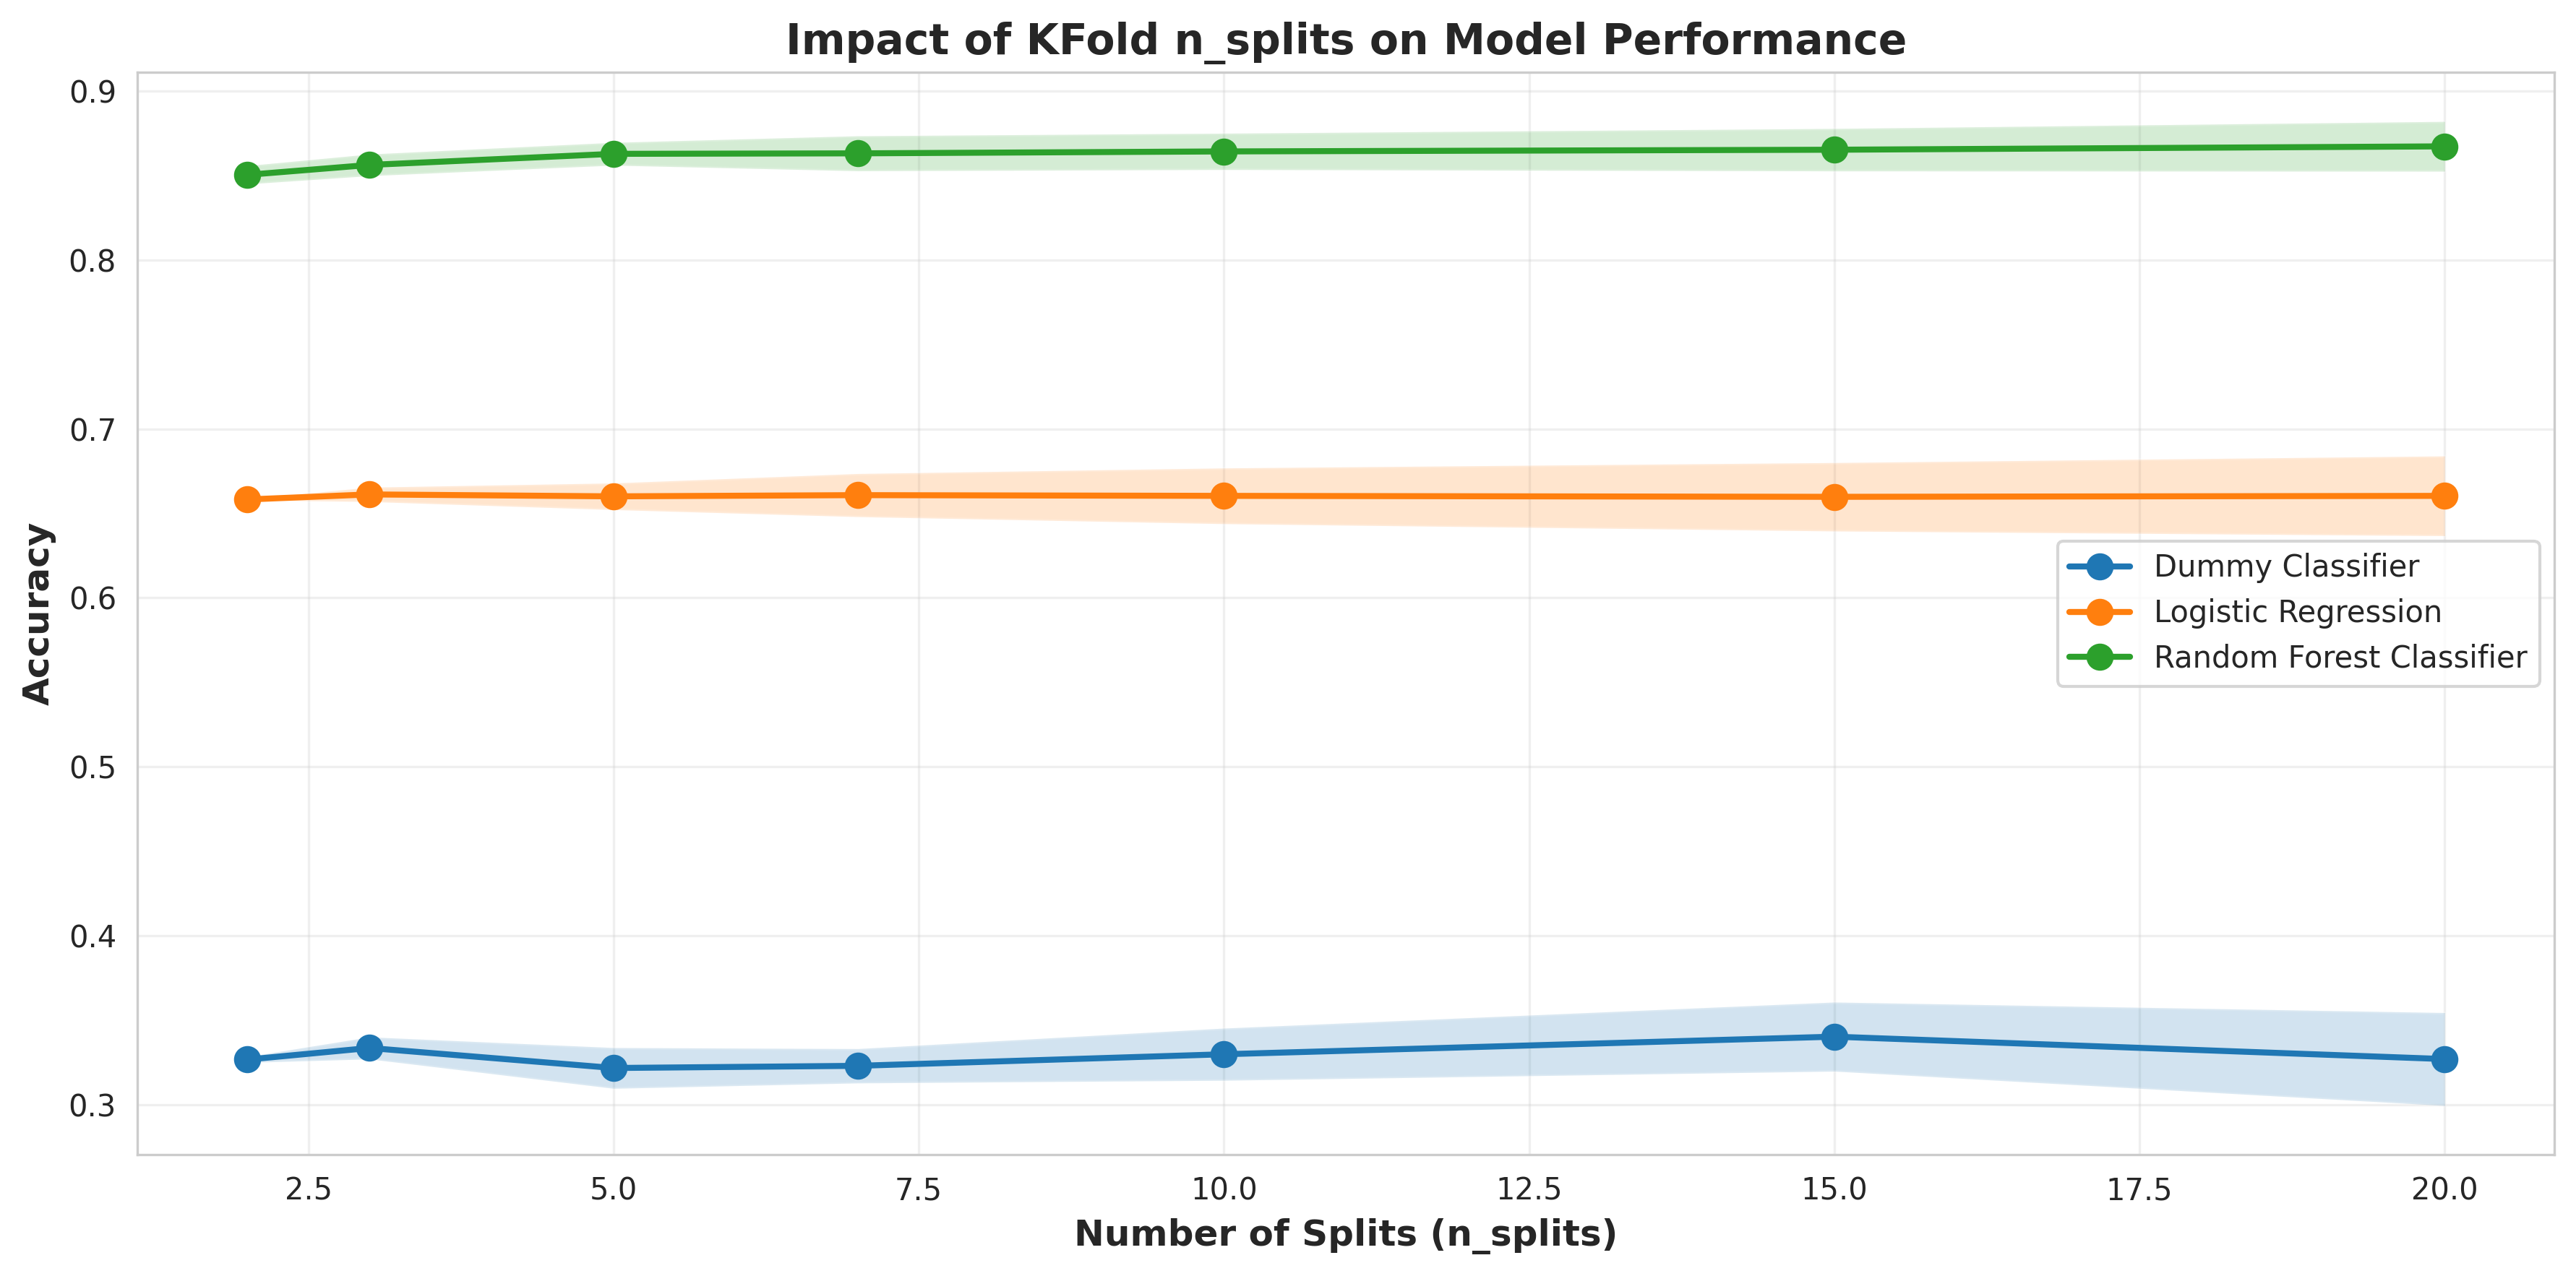

The file beside this chart, header and first rows:
n_splits, model, accuracy_mean, accuracy_std
2, Dummy Classifier, 0.3266, 0.001714
2, Logistic Regression, 0.6583, 0.0002857
2, Random Forest Classifier, 0.8506, 0.005429
3, Dummy Classifier, 0.3334, 0.006529
3, Logistic Regression, 0.6613, 0.004255
3, Random Forest Classifier, 0.8564, 0.006402
5, Dummy Classifier, 0.3216, 0.01207
5, Logistic Regression, 0.6601, 0.007882
5, Random Forest Classifier, 0.863, 0.006752
7, Dummy Classifier, 0.3229, 0.01016
7, Logistic Regression, 0.6609, 0.01277
7, Random Forest Classifier, 0.8633, 0.01036
10, Dummy Classifier, 0.3297, 0.01545
10, Logistic Regression, 0.6604, 0.0165
10, Random Forest Classifier, 0.8644, 0.01076
15, Dummy Classifier, 0.3401, 0.02046
15, Logistic Regression, 0.6599, 0.02027
15, Random Forest Classifier, 0.8654, 0.01257
20, Dummy Classifier, 0.3269, 0.02751
20, Logistic Regression, 0.6604, 0.02362
20, Random Forest Classifier, 0.8674, 0.01475
